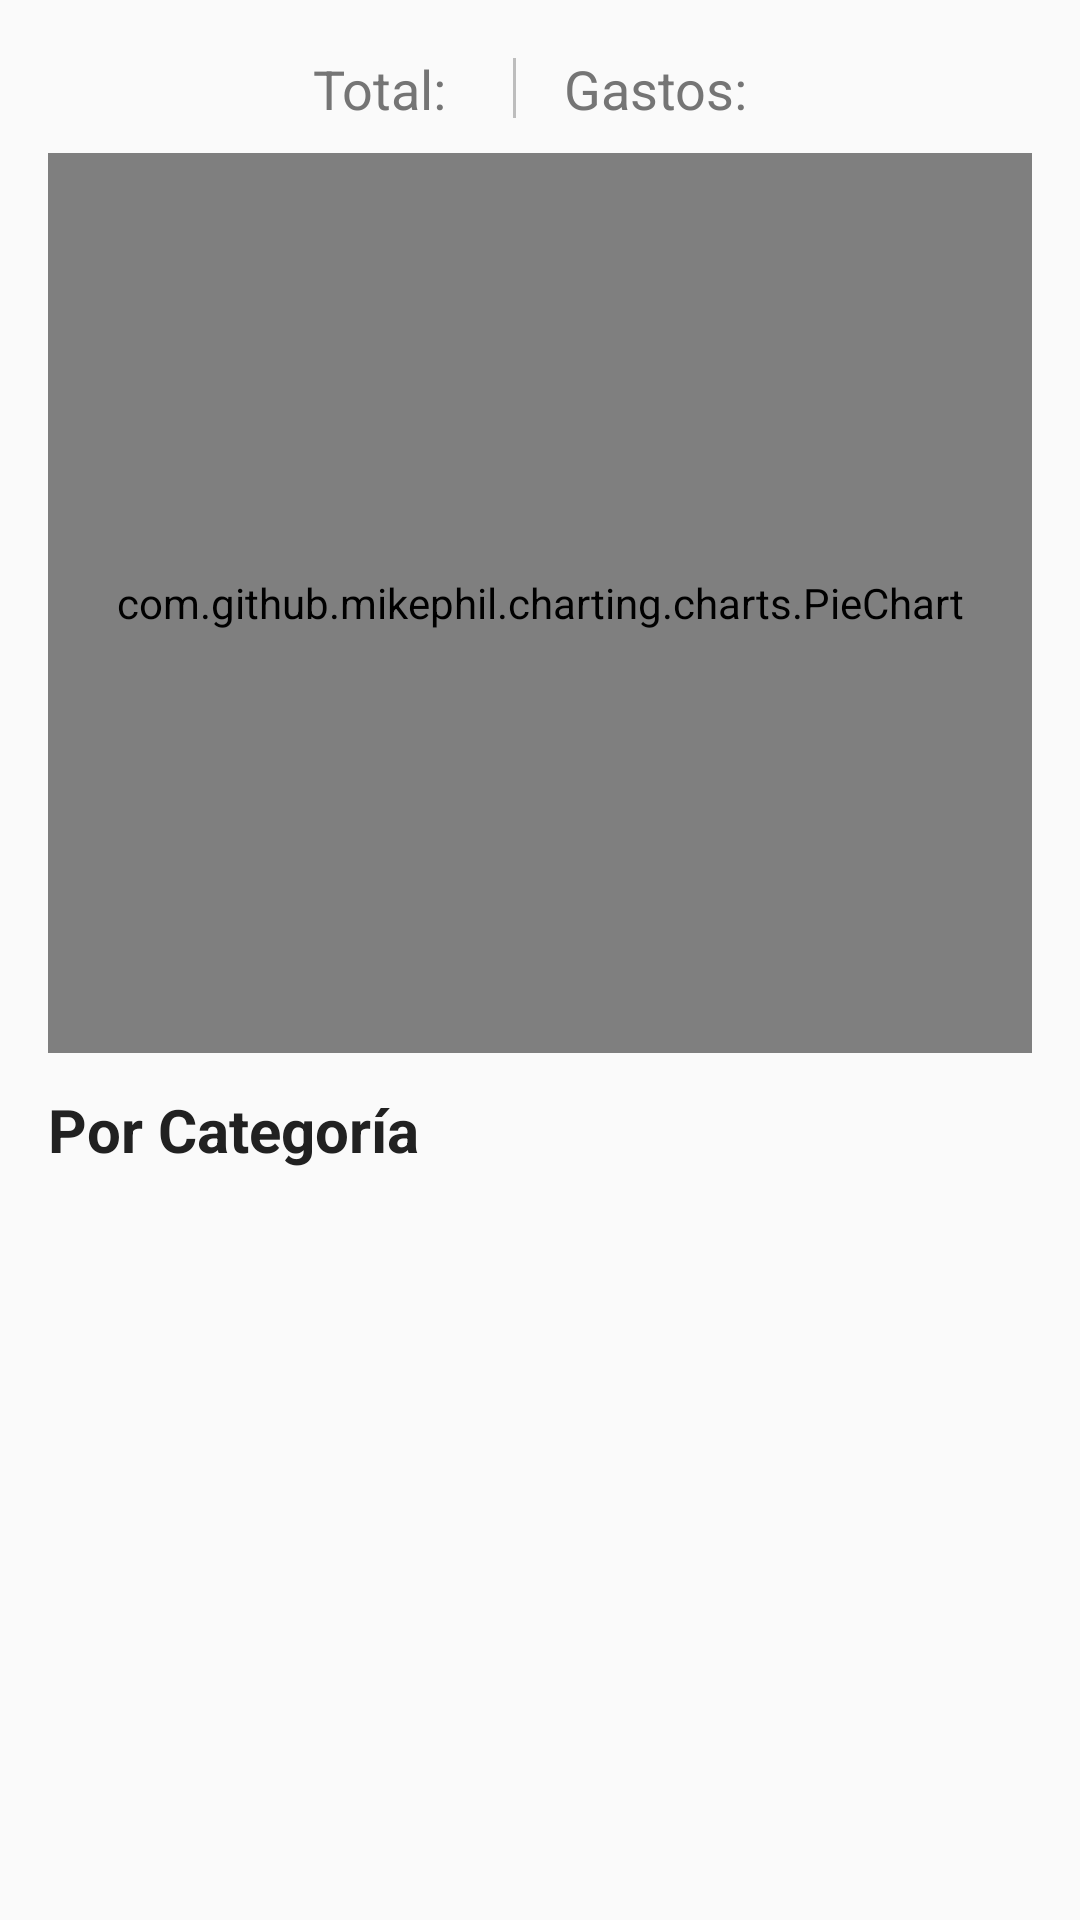

Android layout source for this screen:
<!-- AndroidManifest.xml: application theme Theme.DineroOk -->
<!-- res/layout/fragment_stats.xml -->
<?xml version="1.0" encoding="utf-8"?>
<ScrollView xmlns:android="http://schemas.android.com/apk/res/android"
    xmlns:app="http://schemas.android.com/apk/res-auto"
    xmlns:tools="http://schemas.android.com/tools"
    android:layout_width="match_parent"
    android:layout_height="match_parent"
    android:background="@color/background"
    android:fillViewport="true">

    <androidx.constraintlayout.widget.ConstraintLayout
        android:layout_width="match_parent"
        android:layout_height="wrap_content"
        android:padding="16dp"
        tools:context=".ui.fragments.StatsFragment">

        
        <LinearLayout
            android:id="@+id/layoutSummary"
            android:layout_width="0dp"
            android:layout_height="wrap_content"
            android:gravity="center"
            android:orientation="horizontal"
            app:layout_constraintEnd_toEndOf="parent"
            app:layout_constraintStart_toStartOf="parent"
            app:layout_constraintTop_toTopOf="parent">

            
            <TextView
                android:id="@+id/tvTotalLabel"
                android:layout_width="wrap_content"
                android:layout_height="wrap_content"
                android:text="@string/stats_total_prefix"
                android:textColor="@color/text_secondary"
                android:textSize="18sp" />

            <TextView
                android:id="@+id/tvTotalAmount"
                android:layout_width="wrap_content"
                android:layout_height="wrap_content"
                android:layout_marginStart="6dp"
                android:textColor="@color/error"
                android:textSize="20sp"
                android:textStyle="bold"
                tools:text="1,250.00 €" />

            
            <View
                android:layout_width="1dp"
                android:layout_height="20dp"
                android:layout_marginHorizontal="16dp"
                android:background="@color/text_hint" />

            
            <TextView
                android:layout_width="wrap_content"
                android:layout_height="wrap_content"
                android:text="@string/stats_count_prefix"
                android:textColor="@color/text_secondary"
                android:textSize="18sp" />

            <TextView
                android:id="@+id/tvTotalCount"
                android:layout_width="wrap_content"
                android:layout_height="wrap_content"
                android:layout_marginStart="6dp"
                android:textColor="@color/text_primary"
                android:textSize="18sp"
                android:textStyle="bold"
                tools:text="15" />

        </LinearLayout>

        
        <com.github.mikephil.charting.charts.PieChart
            android:id="@+id/pieChart"
            android:layout_width="0dp"
            android:layout_height="300dp"
            android:layout_marginTop="8dp"
            android:layout_marginBottom="4dp"
            app:layout_constraintEnd_toEndOf="parent"
            app:layout_constraintStart_toStartOf="parent"
            app:layout_constraintTop_toBottomOf="@id/layoutSummary" />

        
        <TextView
            android:id="@+id/tvCategoriesTitle"
            android:layout_width="wrap_content"
            android:layout_height="wrap_content"
            android:layout_marginTop="12dp"
            android:text="@string/stats_by_category"
            android:textColor="@color/text_primary"
            android:textSize="20sp"
            android:textStyle="bold"
            app:layout_constraintStart_toStartOf="parent"
            app:layout_constraintTop_toBottomOf="@id/pieChart" />

        
        <androidx.recyclerview.widget.RecyclerView
            android:id="@+id/rvCategoryStats"
            android:layout_width="0dp"
            android:layout_height="wrap_content"
            android:layout_marginTop="16dp"
            android:nestedScrollingEnabled="false"
            app:layoutManager="androidx.recyclerview.widget.LinearLayoutManager"
            app:layout_constraintEnd_toEndOf="parent"
            app:layout_constraintStart_toStartOf="parent"
            app:layout_constraintTop_toBottomOf="@id/tvCategoriesTitle"
            tools:itemCount="6"
            tools:listitem="@layout/item_category_stat" />

        
        <LinearLayout
            android:id="@+id/layoutEmpty"
            android:layout_width="wrap_content"
            android:layout_height="wrap_content"
            android:layout_marginTop="48dp"
            android:gravity="center"
            android:orientation="vertical"
            android:visibility="gone"
            app:layout_constraintEnd_toEndOf="parent"
            app:layout_constraintStart_toStartOf="parent"
            app:layout_constraintTop_toBottomOf="@id/tvCategoriesTitle">

            <ImageView
                android:layout_width="80dp"
                android:layout_height="80dp"
                android:alpha="0.3"
                android:contentDescription="@string/no_gastos"
                android:src="@drawable/ic_stats"
                app:tint="@color/text_hint" />

            <TextView
                android:layout_width="wrap_content"
                android:layout_height="wrap_content"
                android:layout_marginTop="16dp"
                android:text="@string/no_gastos"
                android:textColor="@color/text_secondary"
                android:textSize="16sp" />

        </LinearLayout>

    </androidx.constraintlayout.widget.ConstraintLayout>

</ScrollView>
<!-- res/layout/item_category_stat.xml (included above) -->
<?xml version="1.0" encoding="utf-8"?>
<com.google.android.material.card.MaterialCardView xmlns:android="http://schemas.android.com/apk/res/android"
    xmlns:app="http://schemas.android.com/apk/res-auto"
    xmlns:tools="http://schemas.android.com/tools"
    android:layout_width="match_parent"
    android:layout_height="wrap_content"
    android:layout_marginBottom="8dp"
    app:cardCornerRadius="8dp"
    app:cardElevation="2dp">

    <androidx.constraintlayout.widget.ConstraintLayout
        android:layout_width="match_parent"
        android:layout_height="wrap_content"
        android:padding="16dp">

        
        <ImageView
            android:id="@+id/ivCategoryIcon"
            android:layout_width="40dp"
            android:layout_height="40dp"
            android:contentDescription="@string/desc_category_icon"
            android:src="@drawable/ic_money"
            app:tint="@color/primary"
            app:layout_constraintStart_toStartOf="parent"
            app:layout_constraintTop_toTopOf="parent"
            app:layout_constraintBottom_toBottomOf="parent" />

        
        <TextView
            android:id="@+id/tvCategoryName"
            android:layout_width="0dp"
            android:layout_height="wrap_content"
            android:layout_marginStart="16dp"
            android:textColor="@color/text_primary"
            android:textSize="16sp"
            android:textStyle="bold"
            tools:text="Alimentación"
            app:layout_constraintEnd_toStartOf="@id/tvCategoryAmount"
            app:layout_constraintStart_toEndOf="@id/ivCategoryIcon"
            app:layout_constraintTop_toTopOf="parent" />

        
        <TextView
            android:id="@+id/tvCategoryCount"
            android:layout_width="0dp"
            android:layout_height="wrap_content"
            android:layout_marginTop="4dp"
            android:textColor="@color/text_secondary"
            android:textSize="12sp"
            tools:text="5 gastos"
            app:layout_constraintEnd_toEndOf="@id/tvCategoryName"
            app:layout_constraintStart_toStartOf="@id/tvCategoryName"
            app:layout_constraintTop_toBottomOf="@id/tvCategoryName" />


        
        <TextView
            android:id="@+id/tvCategoryAmount"
            android:layout_width="wrap_content"
            android:layout_height="wrap_content"
            android:layout_marginStart="16dp"
            android:textColor="@color/error"
            android:textSize="18sp"
            android:textStyle="bold"
            tools:text="$450.00"
            app:layout_constraintBottom_toBottomOf="parent"
            app:layout_constraintEnd_toEndOf="parent"
            app:layout_constraintTop_toTopOf="parent" />

    </androidx.constraintlayout.widget.ConstraintLayout>

</com.google.android.material.card.MaterialCardView>
<!-- resources referenced by this layout -->
<resources>
  <color name="background">#FAFAFA</color>
  <color name="error">#D32F2F</color>
  <color name="primary">#D32F2F</color>
  <color name="text_hint">#BDBDBD</color>
  <color name="text_primary">#212121</color>
  <color name="text_secondary">#757575</color>
  <!-- drawable ic_money (drawable) -->
  <vector xmlns:android="http://schemas.android.com/apk/res/android"
      android:width="24dp"
      android:height="24dp"
      android:viewportWidth="24"
      android:viewportHeight="24">
      <path
          android:fillColor="#000000"
          android:pathData="M11.8,10.9c-2.27,-0.59 -3,-1.2 -3,-2.15c0,-1.09 1.01,-1.85 2.7,-1.85c1.78,0 2.44,0.85 2.5,2.1h2.21c-0.07,-1.72 -1.12,-3.3 -3.21,-3.81V3h-3v2.16c-1.94,0.42 -3.5,1.68 -3.5,3.61c0,2.31 1.91,3.46 4.7,4.13c2.5,0.6 3,1.48 3,2.41c0,0.69 -0.49,1.79 -2.7,1.79c-2.06,0 -2.87,-0.92 -2.98,-2.1h-2.2c0.12,2.19 1.76,3.42 3.68,3.83V21h3v-2.15c1.95,-0.37 3.5,-1.5 3.5,-3.55C16.2,12.77 14.07,11.49 11.8,10.9z"/>
  </vector>
  <!-- drawable ic_stats (drawable) -->
  <vector xmlns:android="http://schemas.android.com/apk/res/android"
      android:width="24dp"
      android:height="24dp"
      android:viewportWidth="24"
      android:viewportHeight="24">
      <path
          android:fillColor="#000000"
          android:pathData="M23,8c0,1.1 -0.9,2 -2,2c-0.18,0 -0.35,-0.02 -0.51,-0.07l-3.56,3.55C16.98,13.64 17,13.82 17,14c0,1.1 -0.9,2 -2,2s-2,-0.9 -2,-2c0,-0.18 0.02,-0.36 0.07,-0.52l-2.55,-2.55C10.36,10.98 10.18,11 10,11s-0.36,-0.02 -0.52,-0.07l-4.55,4.56C4.98,15.65 5,15.82 5,16c0,1.1 -0.9,2 -2,2s-2,-0.9 -2,-2s0.9,-2 2,-2c0.18,0 0.35,0.02 0.51,0.07l4.56,-4.55C8.02,9.36 8,9.18 8,9c0,-1.1 0.9,-2 2,-2s2,0.9 2,2c0,0.18 -0.02,0.36 -0.07,0.52l2.55,2.55C14.64,12.02 14.82,12 15,12s0.36,0.02 0.52,0.07l3.55,-3.56C19.02,8.35 19,8.18 19,8c0,-1.1 0.9,-2 2,-2S23,6.9 23,8z"/>
  </vector>
  <string name="desc_category_icon">Icono de categoría</string>
  <string name="no_gastos">No hay gastos registrados</string>
  <string name="stats_by_category">Por Categoría</string>
  <string name="stats_count_prefix">Gastos:</string>
  <string name="stats_total_prefix">Total:</string>
  <style name="Theme.DineroOk" parent="Base.Theme.DineroOk" />
  <style name="Base.Theme.DineroOk" parent="Theme.Material3.DayNight">
          
          <item name="colorPrimary">@color/primary</item>
          <item name="colorPrimaryDark">@color/primary_dark</item>
          <item name="colorSecondary">@color/secondary</item>
          <item name="colorError">@color/error</item>
          <item name="android:windowBackground">@color/background</item>
  
          
          <item name="colorControlNormal">@color/white</item>
      </style>
  <color name="primary_dark">#B71C1C</color>
  <color name="secondary">#43A047</color>
  <color name="white">#FFFFFFFF</color>
</resources>
